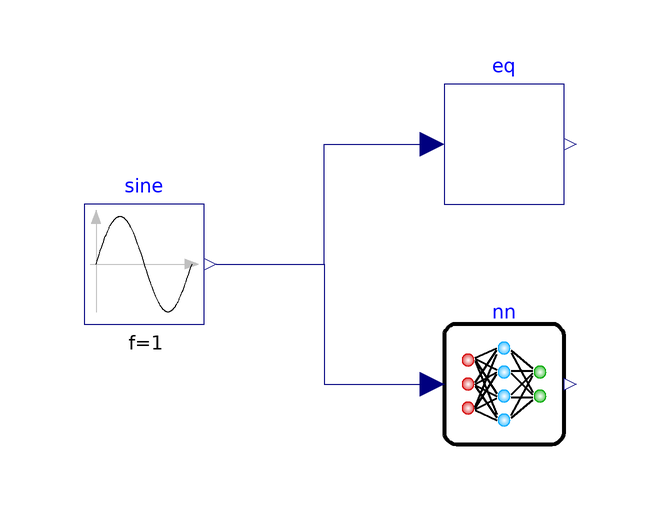

This picture is the connection diagram that the Modelica source below describes through its graphical annotations.

model HelloWorld
  extends Modelica.Icons.Example;
  Modelica.Blocks.Sources.Sine sine(f = 1)  annotation(
    Placement(transformation(origin = {-60, 0}, extent = {{-10, -10}, {10, 10}})));
  Utilities.SimpleEquation eq annotation(
    Placement(transformation(origin = {0, 20}, extent = {{-10, -10}, {10, 10}})));
  Utilities.PolynomNetwork nn(numInputs = 1, numOutputs = 1)  annotation(
    Placement(transformation(origin = {0, -20}, extent = {{-10, -10}, {10, 10}})));
    
  Real reference = eq.y;
  Real prediction = nn.y[1];
equation
  connect(sine.y, eq.u) annotation(
    Line(points = {{-48, 0}, {-30, 0}, {-30, 20}, {-12, 20}}, color = {0, 0, 127}));
  connect(sine.y, nn.u[1]) annotation(
    Line(points = {{-48, 0}, {-30, 0}, {-30, -20}, {-12, -20}}, color = {0, 0, 127}));
annotation(
    Documentation(info = "<html><head></head><body>
    <p>Example showcasing how to replace block
    <a href=\"modelica://NeuralNetwork.Examples.Utilities.SimpleEquation\">SimpleEquation</a>
    </p>
    <p>y = u^2 + 0.5u - 2</p>
    <p>with artificial neural network surrogate
    <a href=\"modelica://NeuralNetwork.Examples.Utilities.PolynomNetwork\">PolynomNetwork</a>.
    </p>
    <p>
    A two-dimensional polynomial equation is approximmated with a dense feed-forward neural network.
    The network was generated using Python script from Notebook
    <a href=\"https://github.com/AMIT-HSBI/NeuralNetwork/blob/main/Example/helloWorld.ipynb\">helloWorld.ipynb</a>.
    </p>
    <h2>Expected Results</h2>
    <p>Compare simulation results for variables <b>reference</b> and <b>prediction</b>.
    </p>
    <img style='width: 100%' src=\"modelica://NeuralNetwork/Resources/Images/HelloWorld.png\" alt=\"HelloWorld.png\">
    </body></html>"));
end HelloWorld;